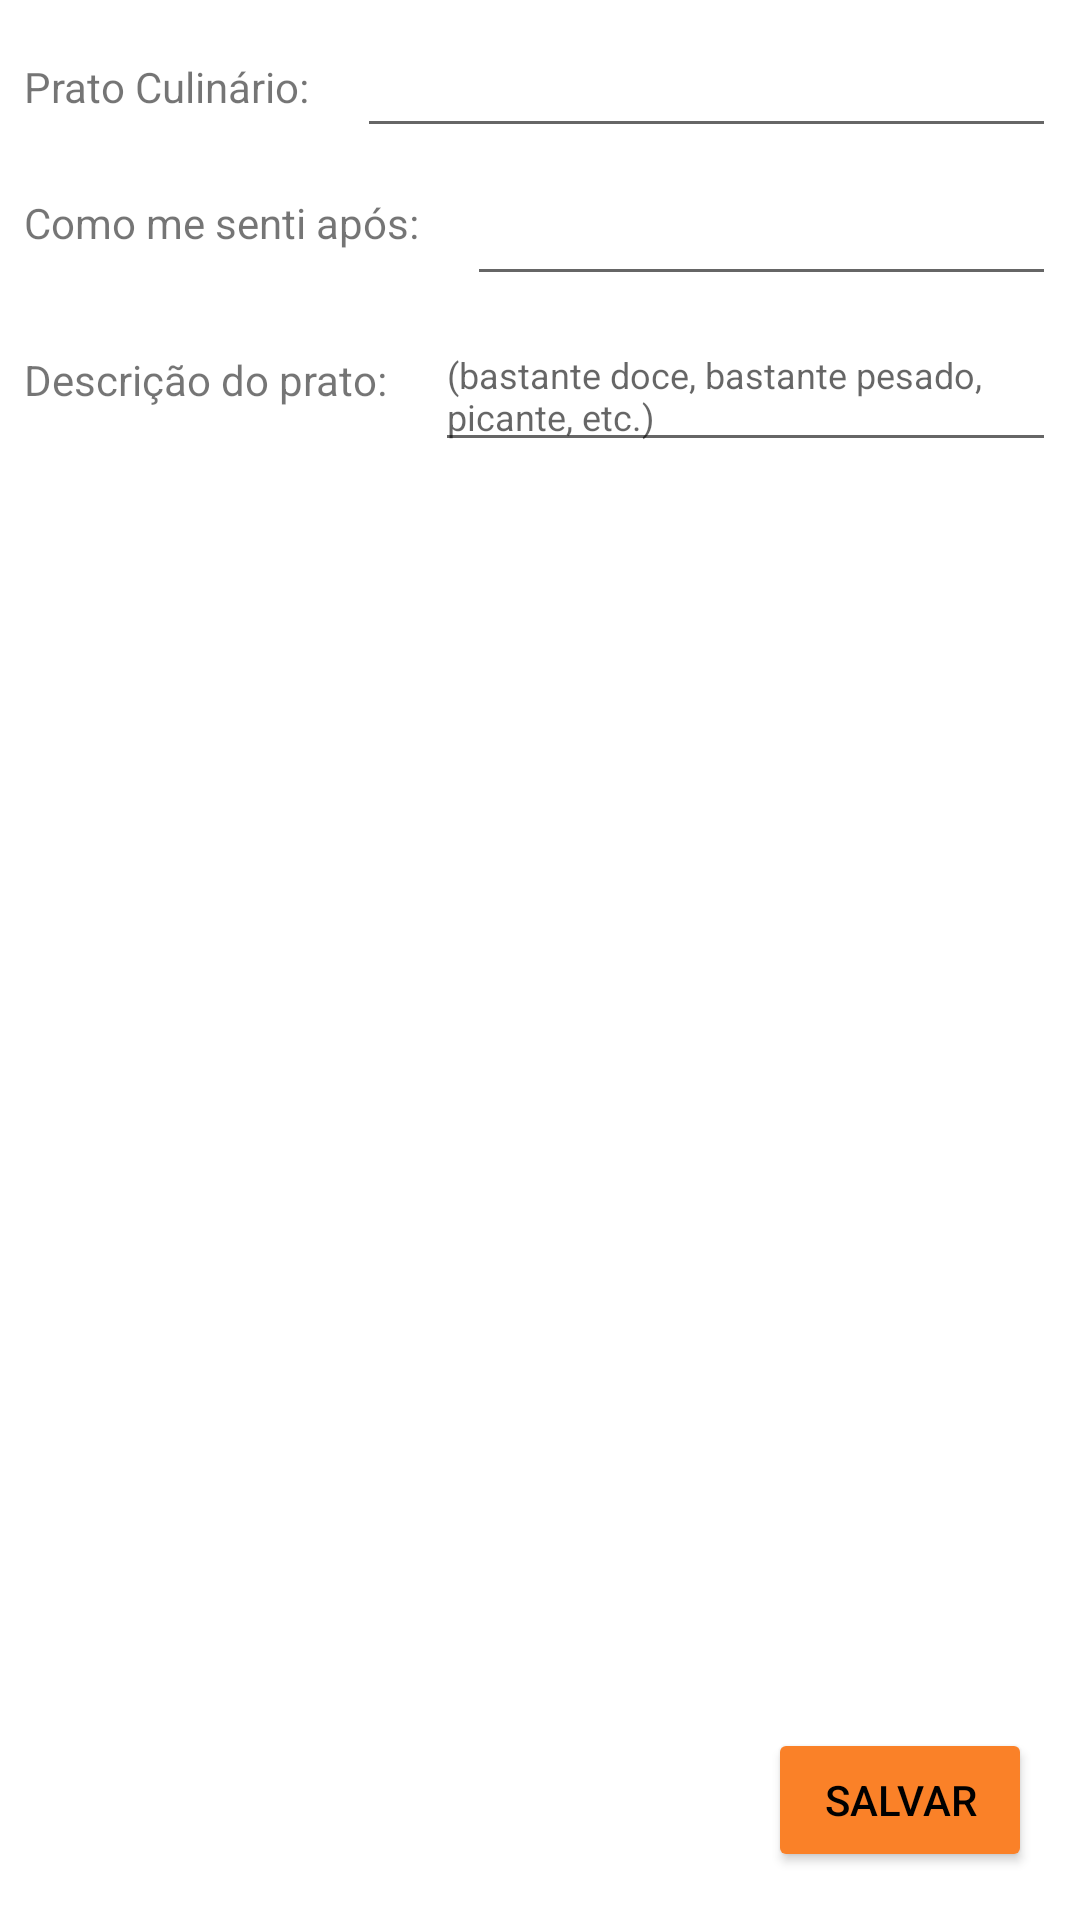

This screen was rendered from an Android layout file. Write that file and the resources it references.
<!-- AndroidManifest.xml: application theme Theme.FoodLover -->
<!-- res/layout/activity_create_new_item.xml -->
<?xml version="1.0" encoding="utf-8"?>
<androidx.constraintlayout.widget.ConstraintLayout xmlns:android="http://schemas.android.com/apk/res/android"
    xmlns:app="http://schemas.android.com/apk/res-auto"
    xmlns:tools="http://schemas.android.com/tools"
    android:layout_width="match_parent"
    android:layout_height="match_parent"
    tools:context=".CreateNewItemActivity">


    <androidx.appcompat.widget.AppCompatTextView
        android:id="@+id/nome_PratoCulinario"
        android:layout_width="wrap_content"
        android:layout_height="wrap_content"
        android:layout_margin="8dp"
        android:text="Prato Culinário:"
        app:layout_constraintBottom_toBottomOf="@id/edit_text_nome_item"
        app:layout_constraintStart_toStartOf="parent"
        app:layout_constraintTop_toTopOf="@id/edit_text_nome_item"
        app:layout_constraintEnd_toStartOf="@id/edit_text_nome_item"
        tools:ignore="HardcodedText" />

    <androidx.appcompat.widget.AppCompatEditText
        android:id="@+id/edit_text_nome_item"
        android:layout_width="0dp"
        android:layout_height="wrap_content"
        android:layout_margin="8dp"
        app:layout_constraintEnd_toEndOf="parent"
        app:layout_constraintStart_toEndOf="@id/nome_PratoCulinario"
        app:layout_constraintTop_toTopOf="parent" />

    <androidx.appcompat.widget.AppCompatTextView
        android:id="@+id/textView_avaliacao"
        android:layout_width="wrap_content"
        android:layout_height="wrap_content"
        android:layout_margin="8dp"
        android:layout_marginBottom="26dp"
        android:text="Como me senti após:"
        app:layout_constraintBottom_toBottomOf="@+id/editText_avaliacao"
        app:layout_constraintStart_toStartOf="parent"
        app:layout_constraintEnd_toStartOf="@id/editText_avaliacao"
        app:layout_constraintTop_toBottomOf="@id/edit_text_nome_item" />

    <androidx.appcompat.widget.AppCompatEditText
        android:id="@+id/editText_avaliacao"
        android:layout_width="0dp"
        android:layout_height="wrap_content"
        android:layout_margin="8dp"
        app:layout_constraintEnd_toEndOf="parent"
        app:layout_constraintStart_toEndOf="@+id/textView_avaliacao"
        app:layout_constraintTop_toBottomOf="@id/edit_text_nome_item" />

    <androidx.appcompat.widget.AppCompatTextView
        android:id="@+id/textView_descricao"
        android:layout_width="wrap_content"
        android:layout_height="wrap_content"
        android:layout_margin="8dp"
        android:text="Descrição do prato:"
        app:layout_constraintBottom_toBottomOf="@+id/editText_descricao"
        app:layout_constraintEnd_toStartOf="@id/editText_descricao"
        app:layout_constraintStart_toStartOf="parent"
        app:layout_constraintTop_toBottomOf="@id/editText_avaliacao" />

    <androidx.appcompat.widget.AppCompatEditText
        android:id="@+id/editText_descricao"
        android:layout_width="0dp"
        android:layout_height="wrap_content"
        android:layout_margin="8dp"
        android:layout_marginStart="261dp"
        app:layout_constraintEnd_toEndOf="parent"
        app:layout_constraintStart_toEndOf="@+id/textView_descricao"
        app:layout_constraintTop_toBottomOf="@id/editText_avaliacao"
        android:hint="@string/editText_hint"
        />

    <Button
        android:id="@+id/button_salvar_item"
        android:layout_width="wrap_content"
        android:layout_height="wrap_content"
        android:backgroundTint="@color/orange"
        android:text="Salvar"
        android:textColor="@color/black"
        android:layout_margin="16dp"
        app:layout_constraintBottom_toBottomOf="parent"
        app:layout_constraintEnd_toEndOf="parent" />


</androidx.constraintlayout.widget.ConstraintLayout>
<!-- resources referenced by this layout -->
<resources>
  <color name="black">#FF000000</color>
  <color name="orange">#FA8128</color>
  <string name="editText_hint"><font size="12">(bastante doce, bastante pesado, picante, etc.)</font></string>
  <style name="Theme.FoodLover" parent="Theme.MaterialComponents.DayNight.DarkActionBar">
          
          <item name="colorPrimary">@color/orange</item>
          <item name="colorPrimaryVariant">@color/orange_variant</item>
          <item name="colorOnPrimary">@color/white</item>
          
          <item name="colorSecondary">@color/teal_200</item>
          <item name="colorSecondaryVariant">@color/teal_700</item>
          <item name="colorOnSecondary">@color/black</item>
          
          <item name="android:statusBarColor" tools:targetApi="l">?attr/colorPrimaryVariant</item>
          
      </style>
  <color name="orange_variant">#FDA172</color>
  <color name="white">#FFFFFFFF</color>
  <color name="teal_200">#FF03DAC5</color>
  <color name="teal_700">#FF018786</color>
</resources>
